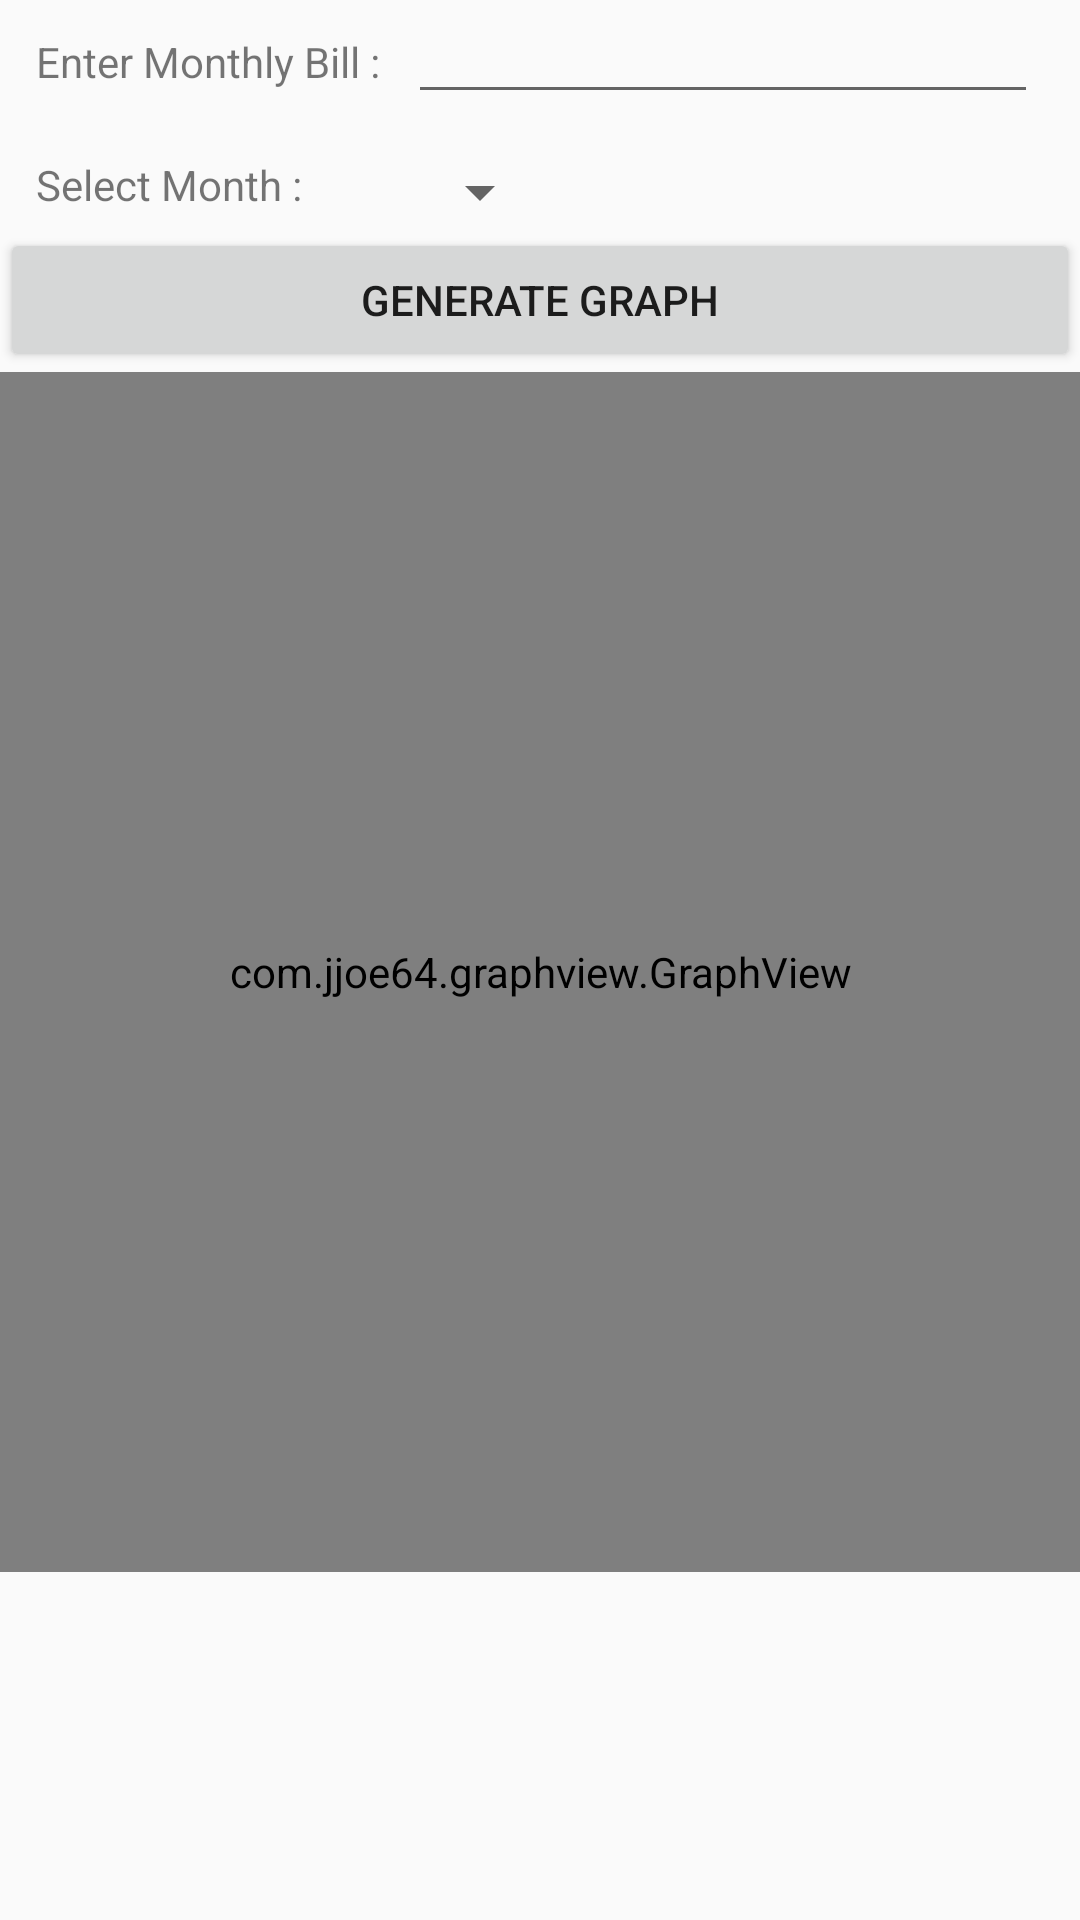

Layout XML and referenced resources for this Android screen:
<!-- AndroidManifest.xml: application theme AppTheme -->
<!-- res/layout/activity_generate_grap.xml -->
<?xml version="1.0" encoding="utf-8"?>
<RelativeLayout xmlns:android="http://schemas.android.com/apk/res/android"
    xmlns:app="http://schemas.android.com/apk/res-auto"
    xmlns:tools="http://schemas.android.com/tools"
    android:id="@+id/graph"
    android:layout_width="match_parent"
    android:layout_height="match_parent"
    tools:context="com.debuggersstudio.bid.GenerateGrap">



    <TextView
        android:layout_width="wrap_content"
        android:layout_height="wrap_content"
        android:layout_marginStart="12dp"
        android:layout_marginTop="11dp"
        android:text="Enter Monthly Bill :"
        android:id="@+id/textView2"
        android:layout_alignParentTop="true"
        android:layout_alignParentStart="true" />

    <TextView
        android:id="@+id/textView3"
        android:layout_width="wrap_content"
        android:layout_height="wrap_content"
        android:layout_marginTop="14dp"
        android:text="Select Month :"
        android:layout_below="@+id/billtxt"
        android:layout_alignStart="@+id/textView2" />

   <EditText
       android:id="@+id/billtxt"
       android:layout_width="wrap_content"
       android:layout_height="wrap_content"
       android:layout_alignBaseline="@+id/textView2"
       android:layout_alignBottom="@+id/textView2"
       android:layout_alignParentEnd="true"
       android:layout_marginEnd="14dp"
       android:ems="10"
       android:inputType="numberSigned" />

    <Spinner
        android:id="@+id/spinner"
        android:layout_width="wrap_content"
        android:layout_height="wrap_content"
        android:layout_alignTop="@+id/textView3"
        android:layout_alignStart="@+id/billtxt"></Spinner>

    <Button
        android:id="@+id/grpbtn"
        android:layout_width="match_parent"
        android:layout_height="wrap_content"
        android:text="Generate Graph"
        android:layout_below="@+id/spinner"
        android:layout_alignParentStart="true" />


   <com.jjoe64.graphview.GraphView
          android:id="@+id/grap"
          android:layout_width="368dp"
          android:layout_height="400dp"
          android:layout_alignParentEnd="true"
          android:layout_alignParentStart="true"
          tools:layout_editor_absoluteX="0dp"
          tools:layout_editor_absoluteY="0dp"
    android:layout_below="@+id/grpbtn" />
</RelativeLayout>
<!-- resources referenced by this layout -->
<resources>
  <style name="AppTheme" parent="Theme.AppCompat.Light.DarkActionBar">
          
          <item name="colorPrimary">#C62828</item>
          <item name="colorPrimaryDark">@color/colorPrimaryDark</item>
          <item name="colorAccent">@color/colorAccent</item>
      </style>
  <!-- not gathered from this repository: default colours our renderer supplied (Android Studio template values) -->
  <color name="colorPrimaryDark">#FF3700B3</color>
  <color name="colorAccent">#FF03DAC5</color>
</resources>
